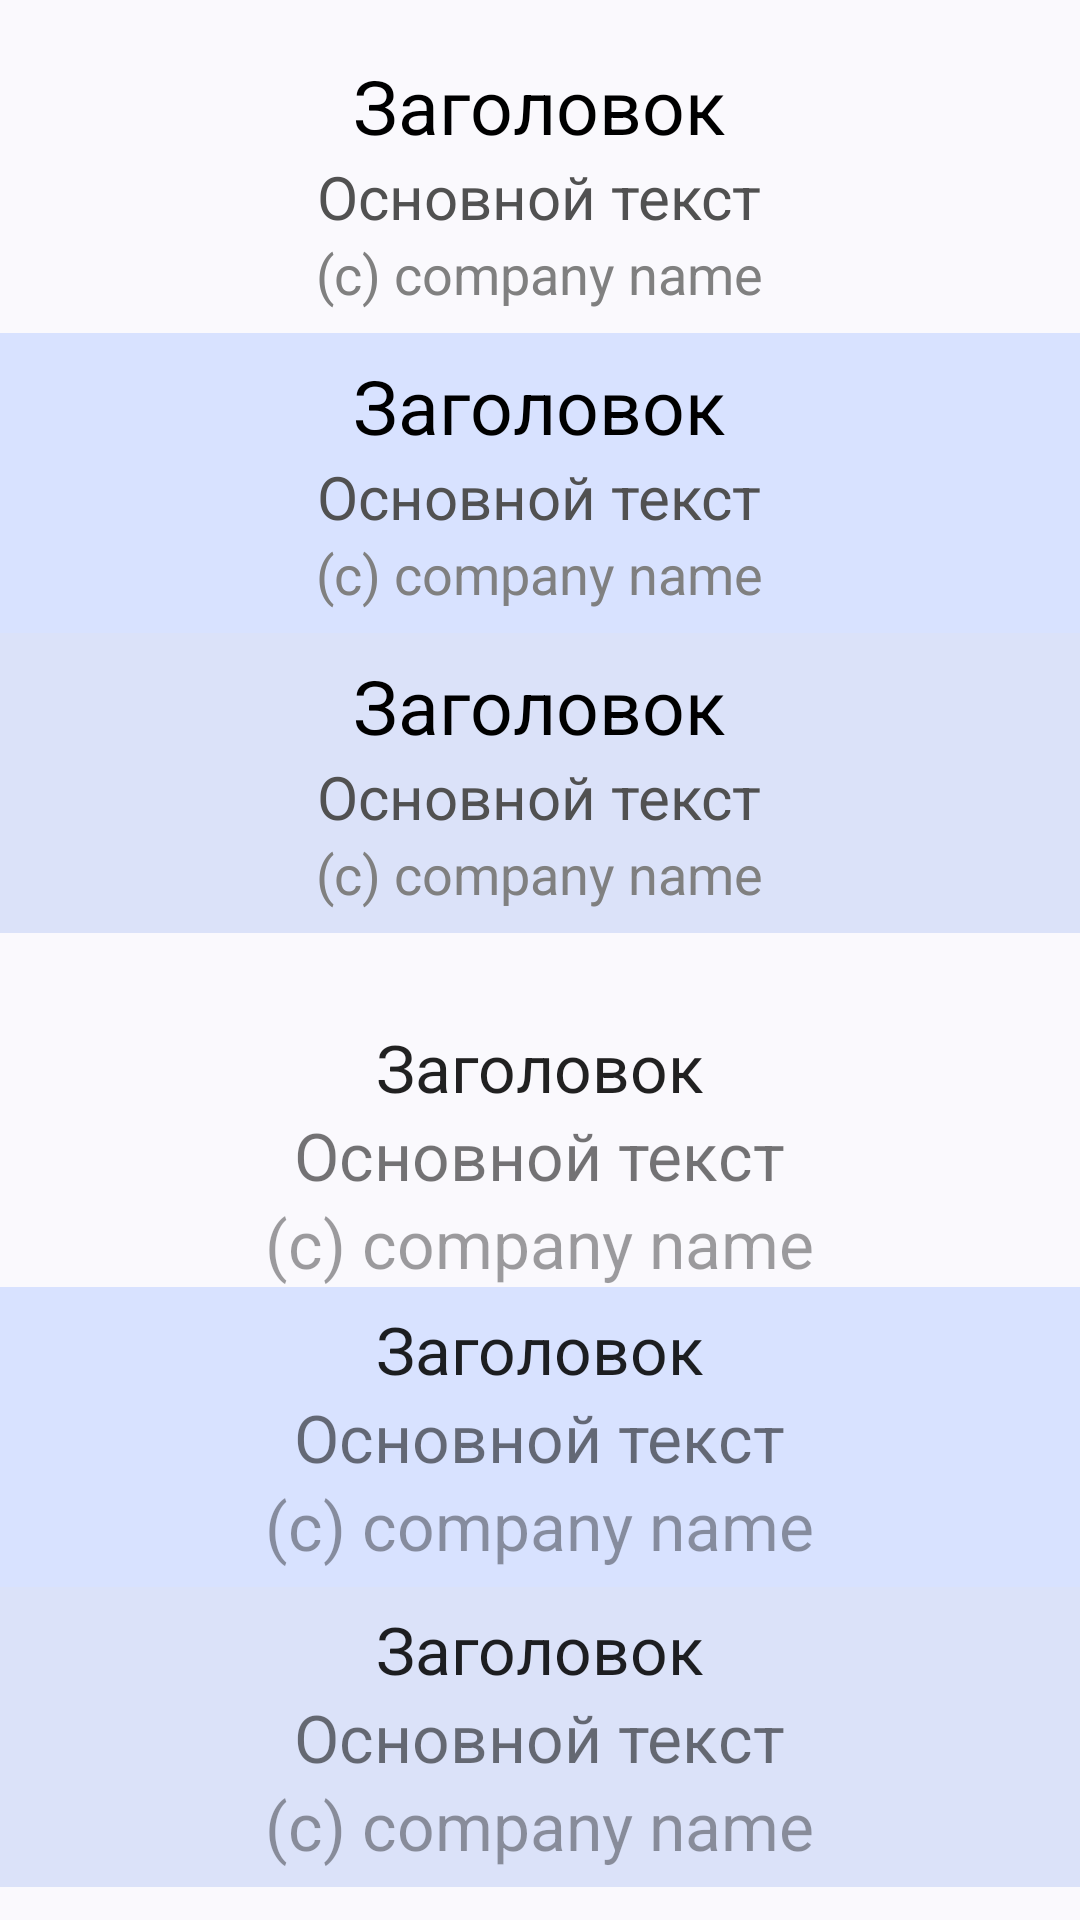

The Android layout XML behind this screen, and the referenced resources:
<!-- AndroidManifest.xml: application theme SplashTheme -->
<!-- res/layout/fragment_ux_text.xml -->
<?xml version="1.0" encoding="utf-8"?>
<LinearLayout xmlns:android="http://schemas.android.com/apk/res/android"
    xmlns:app="http://schemas.android.com/apk/res-auto"
    android:layout_width="match_parent"
    android:layout_height="match_parent"
    android:gravity="center"
    android:orientation="vertical">

    <LinearLayout
        android:layout_width="match_parent"
        android:layout_height="100dp"
        android:layout_gravity="top"
        android:gravity="center"
        android:orientation="vertical">

        <TextView
            android:layout_width="wrap_content"
            android:layout_height="wrap_content"
            android:text="Заголовок"
            android:textColor="@color/black"
            android:textSize="25sp" />

        <TextView
            android:layout_width="wrap_content"
            android:layout_height="wrap_content"
            android:text="Основной текст"
            android:textColor="@color/color_color_gray_main"
            android:textSize="20sp" />

        <TextView
            android:layout_width="wrap_content"
            android:layout_height="wrap_content"
            android:text="(c) сompany name"
            android:textColor="@color/color_color_gray_tetriary"
            android:textSize="18sp" />

    </LinearLayout>

    <LinearLayout
        android:layout_width="match_parent"
        android:layout_height="100dp"
        android:layout_gravity="top"
        android:background="?colorPrimaryContainer"
        android:gravity="center"
        android:orientation="vertical">

        <TextView
            android:layout_width="wrap_content"
            android:layout_height="wrap_content"
            android:text="Заголовок"
            android:textColor="@color/black"
            android:textSize="25sp" />

        <TextView
            android:layout_width="wrap_content"
            android:layout_height="wrap_content"
            android:text="Основной текст"
            android:textColor="@color/color_color_gray_main"
            android:textSize="20sp" />

        <TextView
            android:layout_width="wrap_content"
            android:layout_height="wrap_content"
            android:text="(c) сompany name"
            android:textColor="@color/color_color_gray_tetriary"
            android:textSize="18sp" />

    </LinearLayout>

    <LinearLayout
        android:layout_width="match_parent"
        android:layout_height="100dp"
        android:layout_gravity="top"
        android:background="?colorSecondaryContainer"
        android:gravity="center"
        android:orientation="vertical">

        <TextView
            android:layout_width="wrap_content"
            android:layout_height="wrap_content"
            android:text="Заголовок"
            android:textColor="@color/black"
            android:textSize="25sp" />

        <TextView
            android:layout_width="wrap_content"
            android:layout_height="wrap_content"
            android:text="Основной текст"
            android:textColor="@color/color_color_gray_main"
            android:textSize="20sp" />

        <TextView
            android:layout_width="wrap_content"
            android:layout_height="wrap_content"
            android:text="(c) сompany name"
            android:textColor="@color/color_color_gray_tetriary"
            android:textSize="18sp" />

    </LinearLayout>

    <Space
        android:layout_width="match_parent"
        android:layout_height="30dp"/>

    <LinearLayout
        android:layout_width="match_parent"
        android:layout_height="wrap_content"
        android:layout_gravity="top"
        android:gravity="center"
        android:orientation="vertical">

        <TextView
            android:layout_width="wrap_content"
            android:layout_height="wrap_content"
            android:text="Заголовок"
            android:textColor="@color/textDarkPrimary"
            android:textSize="22sp" />

        <TextView
            android:layout_width="wrap_content"
            android:layout_height="wrap_content"
            android:text="Основной текст"
            android:textColor="@color/textDarkSecondary"
            android:textSize="22sp" />

        <TextView
            android:layout_width="wrap_content"
            android:layout_height="wrap_content"
            android:text="(c) сompany name"
            android:textColor="@color/textDarkDisabled"
            android:textSize="22sp" />

    </LinearLayout>

    <LinearLayout
        android:layout_width="match_parent"
        android:layout_height="100dp"
        android:layout_gravity="top"
        android:background="?colorPrimaryContainer"
        android:gravity="center"
        android:orientation="vertical">

        <TextView
            android:layout_width="wrap_content"
            android:layout_height="wrap_content"
            android:text="Заголовок"
            android:textColor="@color/textDarkPrimary"
            android:textSize="22sp" />

        <TextView
            android:layout_width="wrap_content"
            android:layout_height="wrap_content"
            android:text="Основной текст"
            android:textColor="@color/textDarkSecondary"
            android:textSize="22sp" />

        <TextView
            android:layout_width="wrap_content"
            android:layout_height="wrap_content"
            android:text="(c) сompany name"
            android:textColor="@color/textDarkDisabled"
            android:textSize="22sp" />

    </LinearLayout>

    <LinearLayout
        android:layout_width="match_parent"
        android:layout_height="100dp"
        android:layout_gravity="top"
        android:background="?colorSecondaryContainer"
        android:gravity="center"
        android:orientation="vertical">

        <TextView
            android:layout_width="wrap_content"
            android:layout_height="wrap_content"
            android:text="Заголовок"
            android:textColor="@color/textDarkPrimary"
            android:textSize="22sp" />

        <TextView
            android:layout_width="wrap_content"
            android:layout_height="wrap_content"
            android:text="Основной текст"
            android:textColor="@color/textDarkSecondary"
            android:textSize="22sp" />

        <TextView
            android:layout_width="wrap_content"
            android:layout_height="wrap_content"
            android:text="(c) сompany name"
            android:textColor="@color/textDarkDisabled"
            android:textSize="22sp" />

    </LinearLayout>






</LinearLayout>
<!-- resources referenced by this layout -->
<resources>
  <color name="black">#FF000000</color>
  <color name="color_color_gray_main">#515151</color>
  <color name="color_color_gray_tetriary">#808080</color>
  <color name="textDarkDisabled">#61000000</color>
  <color name="textDarkPrimary">#DE000000</color>
  <color name="textDarkSecondary">#8A000000</color>
  <style name="SplashTheme" parent="MyNewTheme">
          <item name="android:windowBackground">@drawable/splash_background</item>
          <item name="android:statusBarColor">@color/white</item>
          <item name="android:navigationBarColor">@color/white</item>
      </style>
  <style name="MyNewTheme" parent="Base.Theme.M_2090_3" />
  <!-- drawable splash_background (drawable) -->
  <?xml version="1.0" encoding="utf-8"?>
  <layer-list xmlns:android="http://schemas.android.com/apk/res/android"
      android:opacity="opaque">
      <item android:drawable="@android:color/white" />
      <item>
          <bitmap
              android:gravity="center"
              android:src="@drawable/ic_splash_screen" />
      </item>
  </layer-list>
  <color name="white">#FFFFFFFF</color>
  <style name="Base.Theme.M_2090_3" parent="Theme.Material3.DynamicColors.DayNight">
  
          <item name="windowActionBar">false</item>
          <item name="windowNoTitle">true</item>
  
          <item name="myColor">@color/my_color</item>
          <item name="myColor2">@color/my_color_test</item>
  
          <item name="appBarLayoutStyle">@style/MyBottomNavigationView</item>
  
          <item name="shapeAppearanceMediumComponent">@style/MyShapeAppearanceMediumComponent</item>
      </style>
  <color name="my_color">#FFFF0101</color>
  <color name="my_color_test">#FFBB01</color>
  <style name="MyBottomNavigationView" parent="Widget.Material3.BottomNavigationView">
          <item name="itemActiveIndicatorStyle">@style/MyActiveIndicatorStyle</item>
      </style>
  <style name="MyShapeAppearanceMediumComponent" parent="ShapeAppearance.Material3.MediumComponent">
          <item name="cornerFamily">rounded</item>
          <item name="cornerSize">30dp</item>
      </style>
  <style name="MyActiveIndicatorStyle" parent="Widget.Material3.BottomNavigationView.ActiveIndicator">
          <item name="shapeAppearance">@style/ShapeAppearance.Material3.Corner.None</item>
          <item name="android:color">?colorPrimary</item>
      </style>
</resources>
